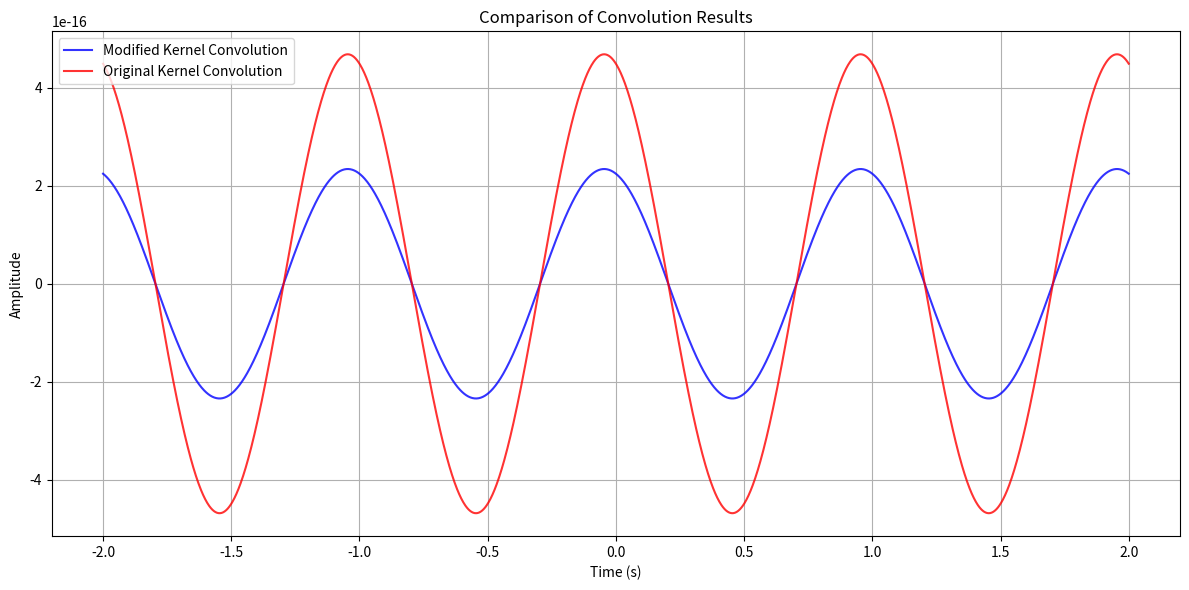

Write the Python code that produced this figure.
import numpy as np
import matplotlib.pyplot as plt

# Parameters
A = 2
omega = 2 * np.pi
T = 3
phi = 5

# Time array (smaller range, fewer points)
t = np.linspace(-2, 2, 2000)

# Modified Kernel Convolution
amplitude_modified = (2 * A * np.sin(omega * T / 2)) / omega
modified_convolution = amplitude_modified * np.sin(omega * (t - T/2) + phi)

# Original Kernel Convolution
amplitude_original = (2 * A * np.sin(omega * T)) / omega
original_convolution = amplitude_original * np.sin(omega * t + phi)

# Plotting
plt.figure(figsize=(12, 6))  # Wider figure
plt.plot(t, modified_convolution, label='Modified Kernel Convolution', color='blue', alpha=0.8)
plt.plot(t, original_convolution, label='Original Kernel Convolution', color='red', alpha=0.8)
plt.title('Comparison of Convolution Results')
plt.xlabel('Time (s)')
plt.ylabel('Amplitude')
plt.legend()
plt.grid(True)
plt.tight_layout()
plt.show()

plt.show()
